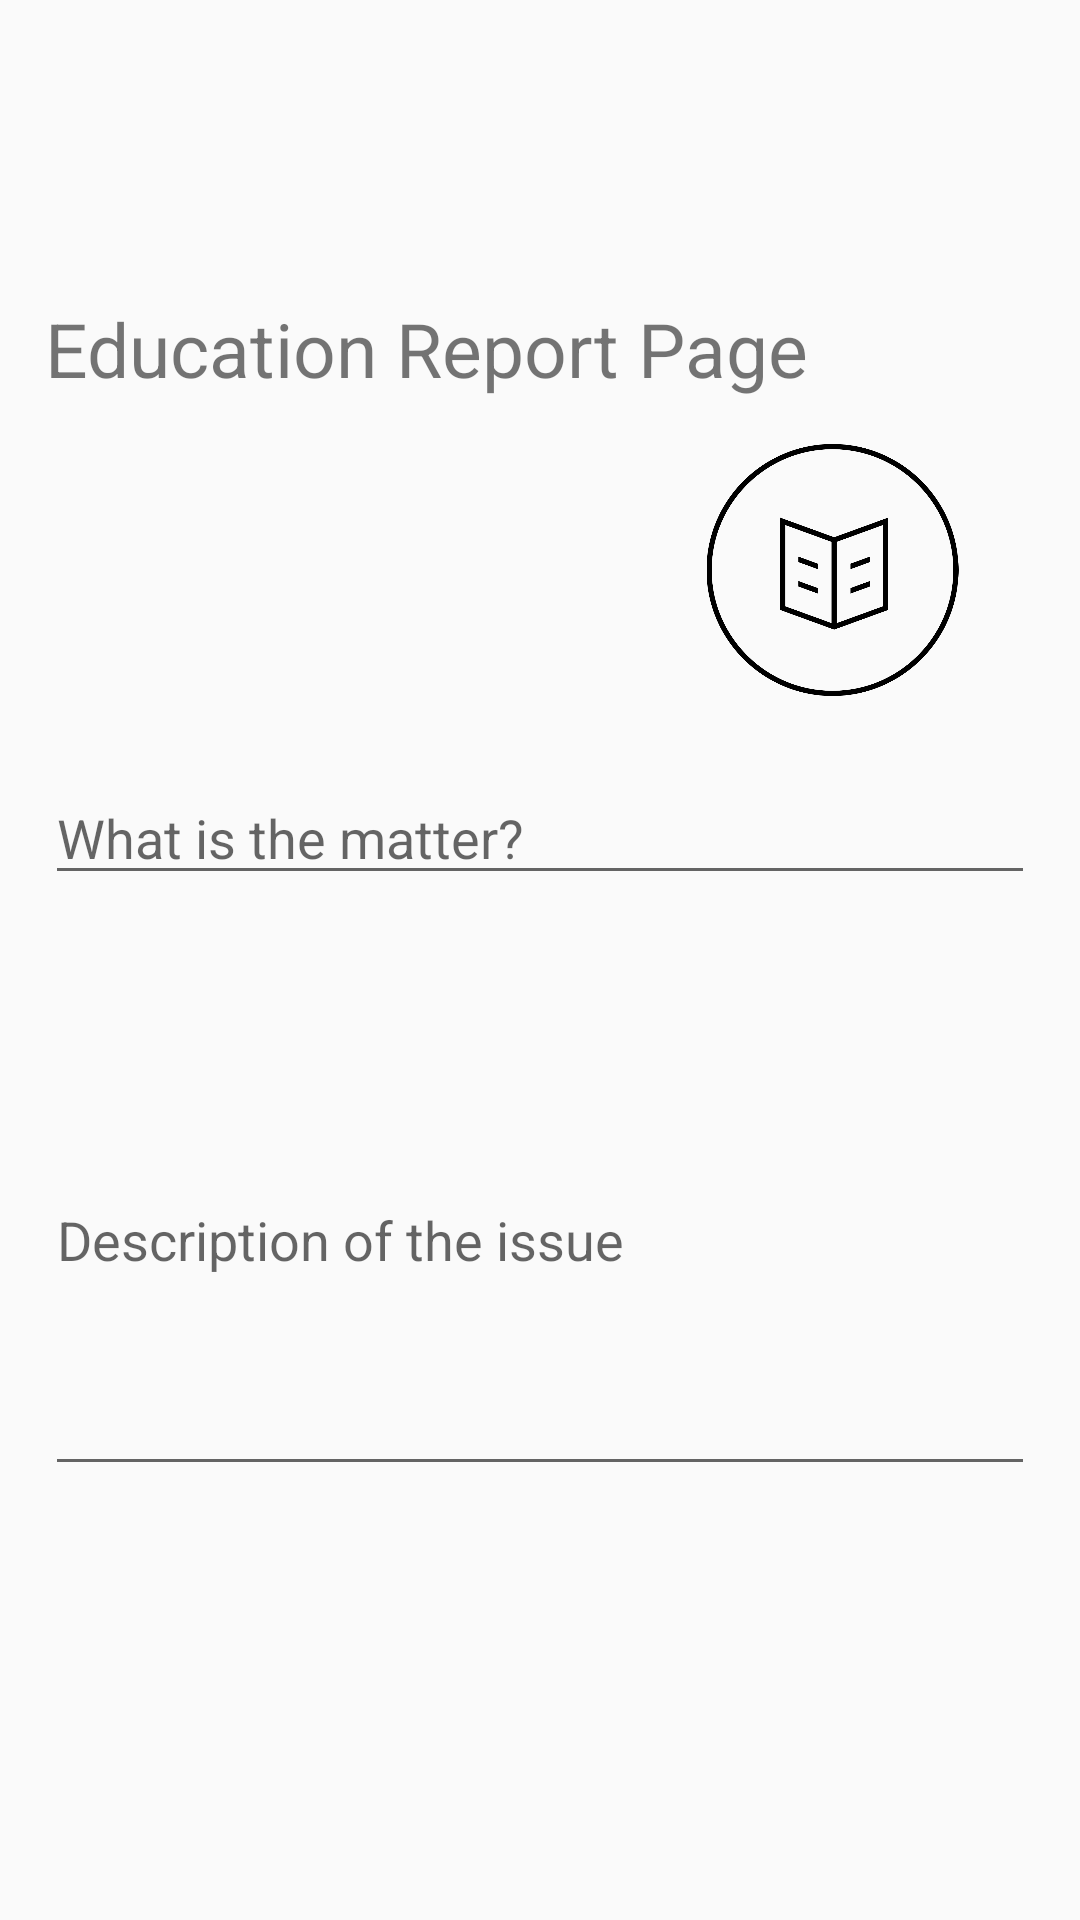

Produce the Android XML layout that renders to this screen, including the resource entries it uses.
<!-- AndroidManifest.xml: application theme AppTheme -->
<!-- res/layout/layout_education_report.xml -->
<?xml version="1.0" encoding="utf-8"?>
<RelativeLayout xmlns:android="http://schemas.android.com/apk/res/android"
    xmlns:tools="http://schemas.android.com/tools"
    android:layout_width="match_parent"
    android:layout_height="match_parent"
    android:background="@android:color/transparent"
    android:layout_centerVertical="true"
    android:layout_centerInParent="true"
    tools:context=".homebuttons.EduReport"
    xmlns:app="http://schemas.android.com/apk/res-auto">

    <LinearLayout
        android:layout_width="match_parent"
        android:layout_height="wrap_content"
        android:layout_margin="15dp"
        android:orientation="vertical"
        android:layout_centerInParent="true">


        <TextView
            android:layout_width="wrap_content"
            android:layout_height="wrap_content"
            android:text="Education Report Page"
            android:textSize="25dp"
            />

        <ImageView
            android:id="@+id/eduimageview"
            android:layout_width="135dp"
            android:layout_height="114dp"
            android:padding="15dp"
            android:src="@drawable/logo"
            android:layout_gravity="end"/>

        <EditText
            android:id="@+id/edurpttitle"
            android:layout_width="match_parent"
            android:layout_height="wrap_content"
            android:hint="What is the matter?"
            app:layout_constraintEnd_toStartOf="@+id/eduimageview"
            android:paddingTop="20dp"
            android:maxLength="40"
            />

        <EditText
            android:id="@+id/edurptdesc"
            android:layout_width="match_parent"
            android:layout_height="177dp"
            android:layout_marginTop="20dp"
            android:hint="Description of the issue"
            android:inputType="textPersonName"
            android:paddingTop="20dp"
            android:maxLength="150"
            app:layout_constraintEnd_toStartOf="@+id/eduimageview" />



        <ImageView
            android:id="@+id/edurptpost"
            android:layout_marginTop="5dp"
            android:layout_width="40dp"
            android:layout_height="40dp"
            android:src="@drawable/ic_makepost"
            android:layout_gravity="end"/>
    </LinearLayout>

    <ProgressBar
        android:id="@+id/progressbar"
        style="?android:attr/progressBarStyleLarge"
        android:layout_width="wrap_content"
        android:layout_height="wrap_content"
        android:visibility="invisible"
        tools:ignore="MissingConstraints"
        android:layout_centerInParent="true"/>

</RelativeLayout>
<!-- resources referenced by this layout -->
<resources>
  <!-- drawable logo: png bitmap (drawable, 63471 bytes) -->
  <style name="AppTheme" parent="Theme.AppCompat.Light.NoActionBar">
          
          <item name="colorPrimary">#FF9800</item>
          <item name="colorPrimaryDark">#FF5722</item>
          <item name="colorAccent">#C53815</item>
      </style>
</resources>
